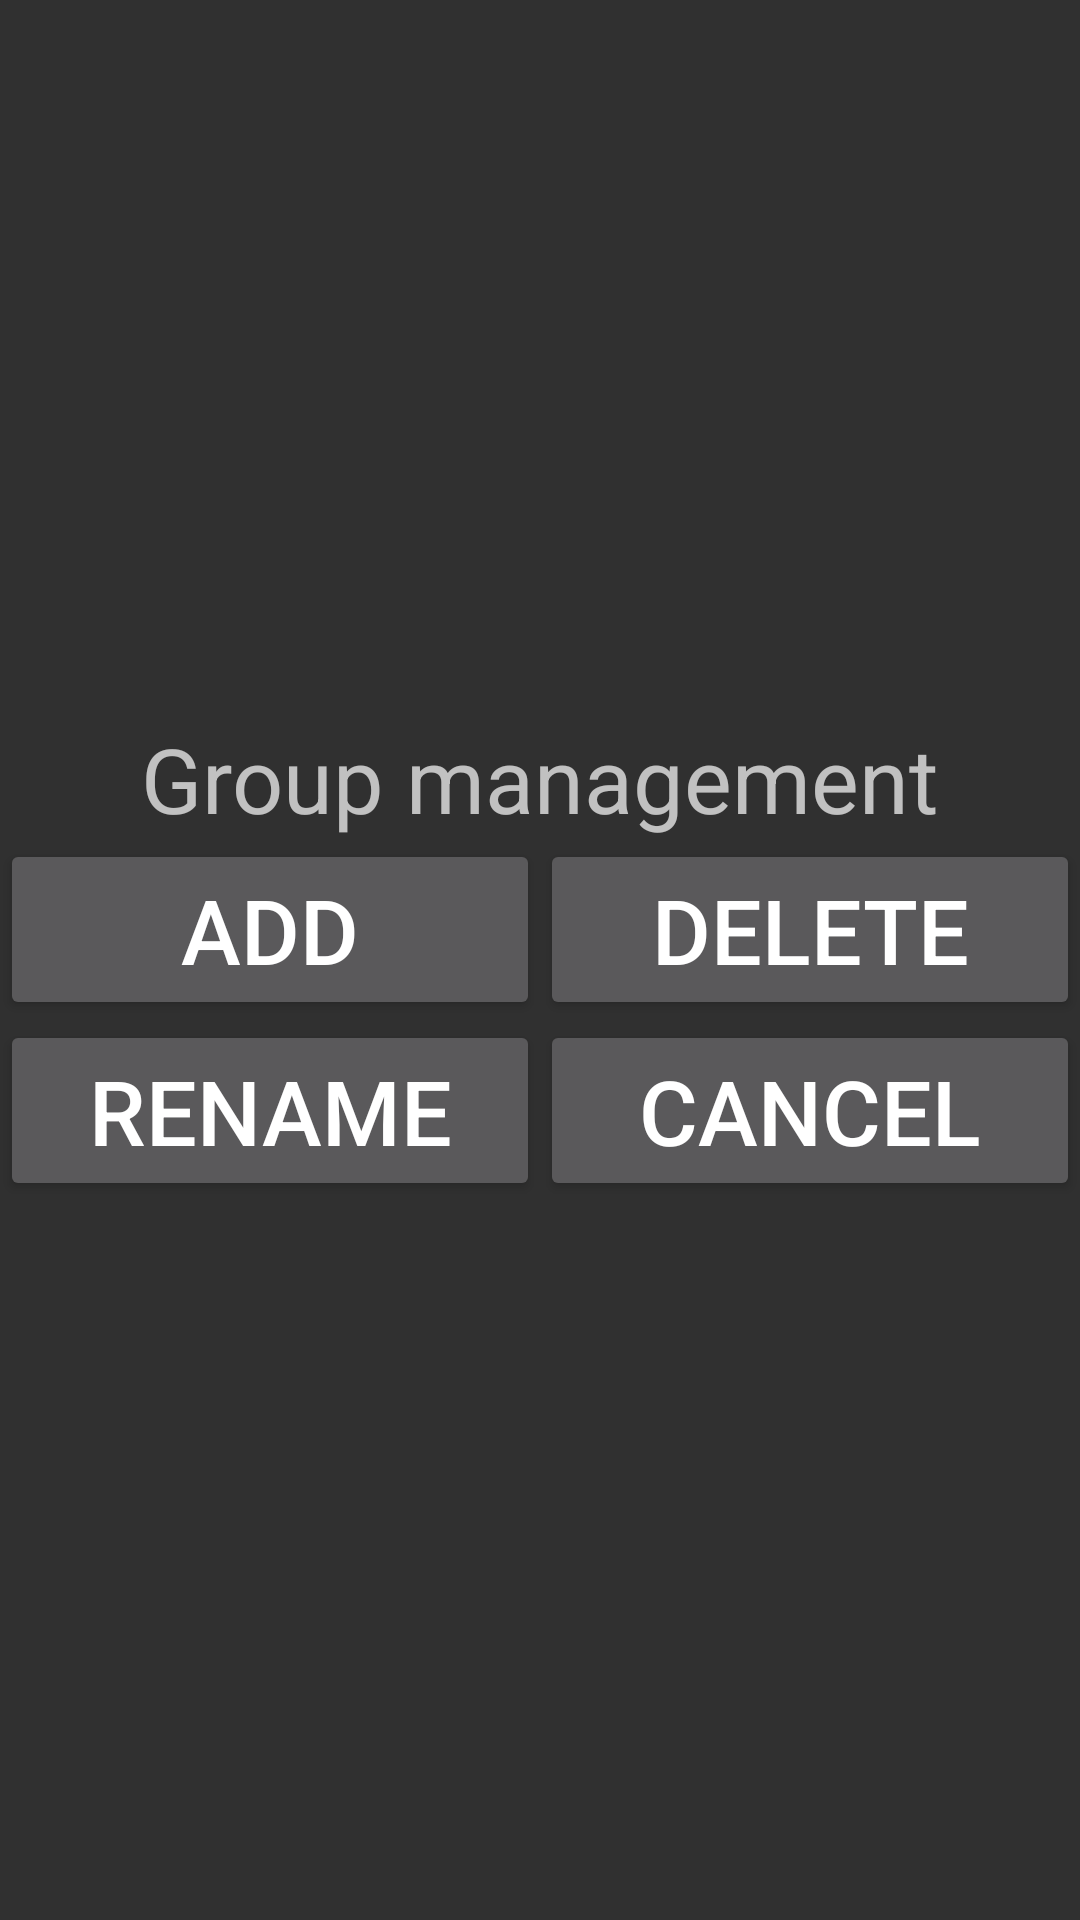

Produce the Android XML layout that renders to this screen, including the resource entries it uses.
<!-- AndroidManifest.xml: application theme AppTheme -->
<!-- res/layout/fragment7.xml -->
<?xml version="1.0" encoding="utf-8"?>
<LinearLayout xmlns:android="http://schemas.android.com/apk/res/android"
    android:orientation="vertical"
    android:layout_width="match_parent"
    android:layout_height="match_parent"
    android:gravity="center"
    android:onClick="OnCancelButtonClick">

    <TextView
        android:layout_width="wrap_content"
        android:layout_height="wrap_content"
        android:text="@string/AddGroupButtonText"
        android:id="@+id/textView7" />

    <LinearLayout
    android:orientation="horizontal"
    android:layout_width="match_parent"
    android:layout_height="wrap_content">
    <Button
        android:layout_width="match_parent"
        android:layout_height="wrap_content"
        android:text="@string/ButtonAddGroupName"
        android:id="@+id/button6"
        android:layout_weight="1"
        android:onClick="OnAddGroupButtonClick" />

    <Button
        android:layout_width="match_parent"
        android:layout_height="wrap_content"
        android:text="@string/ButtonDeleteGroupName"
        android:id="@+id/button7"
        android:layout_weight="1"
        android:onClick="OnDeleteGroupButtonClick" />
</LinearLayout>
    <LinearLayout
        android:orientation="horizontal"
        android:layout_width="match_parent"
        android:layout_height="wrap_content">
    <Button
        android:layout_width="match_parent"
        android:layout_height="wrap_content"
        android:text="@string/ButtonRenameGroupName"
        android:id="@+id/button8"
        android:layout_weight="1"
        android:onClick="OnRenameGroupButtonClick" />

    <Button
        android:layout_width="match_parent"
        android:layout_height="wrap_content"
        android:text="@string/CancelButtonName"
        android:id="@+id/button10"
        android:layout_gravity="center_vertical"
        android:layout_weight="1"
        android:onClick="OnCancelMngButtonClick" />
    </LinearLayout>

</LinearLayout>
<!-- resources referenced by this layout -->
<resources>
  <string name="AddGroupButtonText">Group management</string>
  <string name="ButtonAddGroupName">Add</string>
  <string name="ButtonDeleteGroupName">Delete</string>
  <string name="ButtonRenameGroupName">Rename</string>
  <string name="CancelButtonName">Cancel</string>
  <style name="AppTheme" parent="Theme.AppCompat">
          <item name="android:textSize">30sp</item>
      </style>
</resources>
